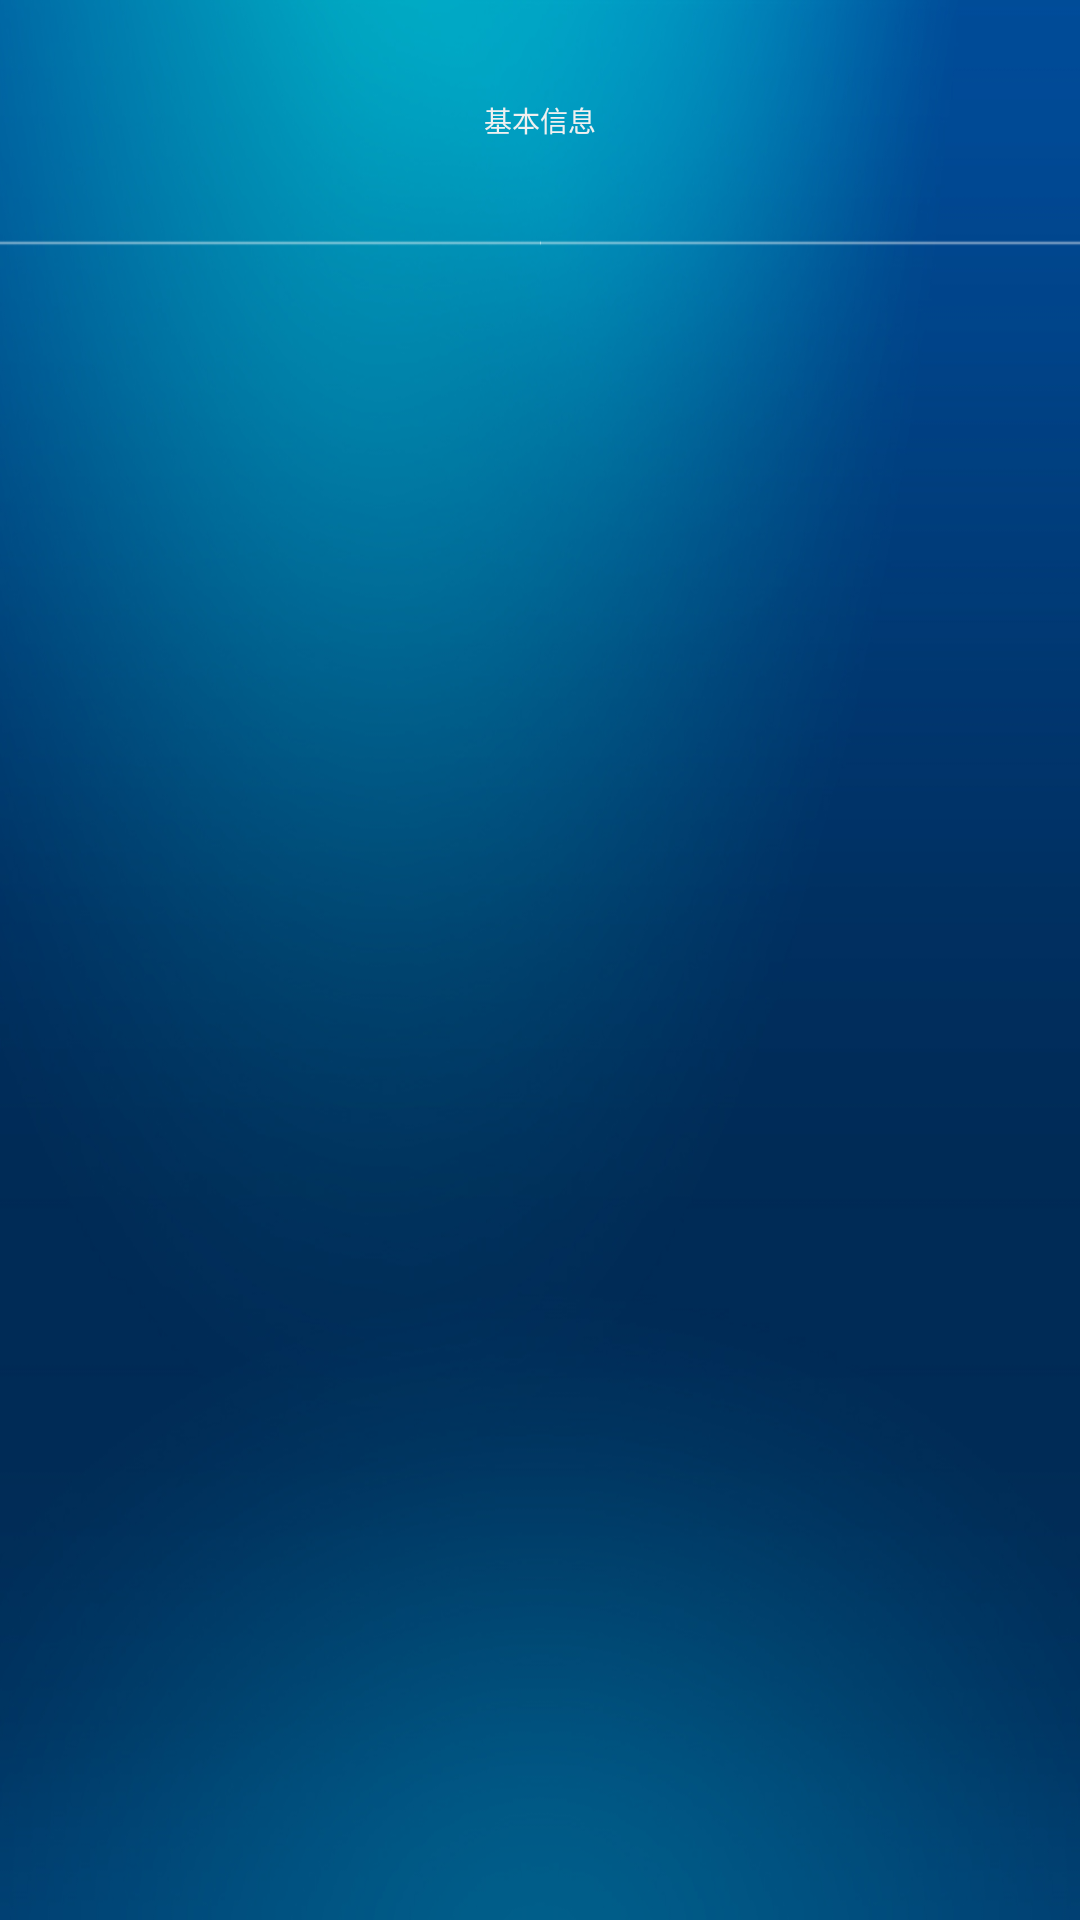

Android layout source for this screen:
<!-- AndroidManifest.xml: application theme AppTheme -->
<!-- res/layout/device_layout.xml -->
<?xml version="1.0" encoding="utf-8"?>
<RelativeLayout xmlns:android="http://schemas.android.com/apk/res/android"
    android:id="@+id/main_fragment"
    android:layout_width="match_parent"
    android:layout_height="match_parent"
    android:background="@drawable/bg" >

    <TextView
        android:id="@+id/textview_title"
        style="@style/Custom.Info.TextViewWPadding"
        android:layout_width="match_parent"
        android:layout_height="80dp"
        android:layout_alignParentTop="true"
        android:gravity="center"
        android:text="@string/common_info"
        android:textSize="@dimen/custom_title_size" />

    <ImageView
        android:id="@+id/divider"
        android:layout_width="match_parent"
        android:layout_height="2dp"
        android:layout_below="@+id/textview_title"
        android:background="@drawable/top_line"
        android:src="@drawable/top_line" />

    <FrameLayout
        android:layout_marginTop="20dp"
        android:id="@+id/fragment_container"
        android:layout_width="800dp"
        android:layout_height="800dp"
        android:layout_below="@+id/divider"
        android:gravity="center"
        android:layout_centerHorizontal="true" >
    </FrameLayout>

</RelativeLayout>
<!-- resources referenced by this layout -->
<resources>
  <dimen name="custom_title_size">28px</dimen>
  <!-- drawable bg: jpg bitmap (drawable-hdpi, 274573 bytes) -->
  <!-- drawable top_line: png bitmap (drawable-mdpi, 1078 bytes) -->
  <string name="common_info">基本信息</string>
  <style name="Custom.Info.TextViewWPadding" parent="Custom.Info.TextView">
          <item name="android:paddingLeft">@dimen/info_side_margin</item>
          <item name="android:paddingRight">@dimen/info_side_margin</item>
      </style>
  <style name="AppTheme" parent="android:Theme.Light" />
  <style name="Custom.Info.TextView" parent="android:style/Widget.DeviceDefault.TextView">
          <item name="android:textColor">#f0f0f0</item>
      </style>
  <dimen name="info_side_margin">33.34dp</dimen>
</resources>
